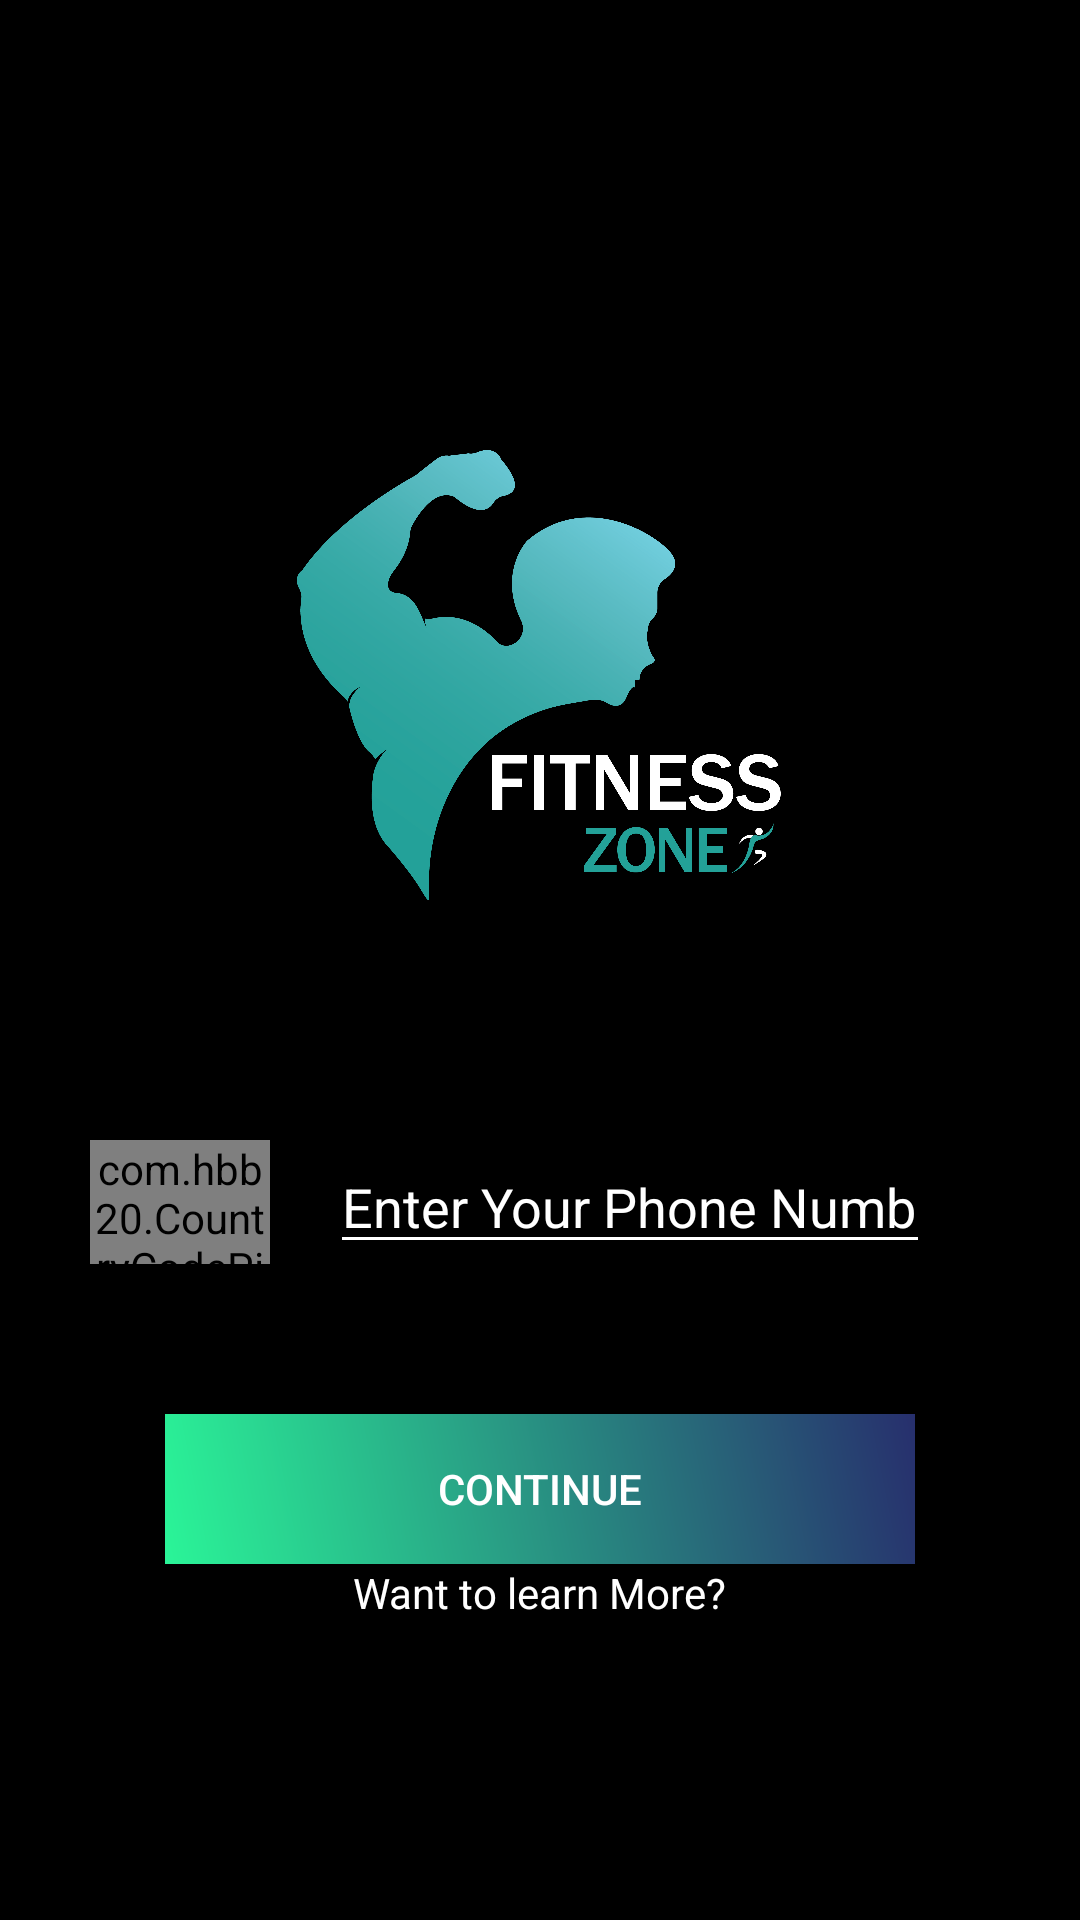

The Android layout XML behind this screen, and the referenced resources:
<!-- AndroidManifest.xml: application theme Theme.FitnessZone3 -->
<!-- res/layout/activity_signup.xml -->
<?xml version="1.0" encoding="utf-8"?>
<LinearLayout xmlns:android="http://schemas.android.com/apk/res/android"
    android:layout_width="match_parent"
    android:layout_height="match_parent"
    xmlns:app="http://schemas.android.com/apk/res-auto"
    android:background="@color/black"
    android:orientation="vertical">


    <ImageView
        android:layout_marginTop="100dp"
        android:layout_width="match_parent"
       android:padding="50dp"
        android:layout_height="250dp"
        android:src="@drawable/logo"
        />
    <LinearLayout
        android:layout_width="match_parent"
        android:layout_height="wrap_content"
        android:orientation="horizontal"
        android:padding="10sp"
        android:layout_margin="20sp">


        <com.hbb20.CountryCodePicker
            android:id="@+id/ccp"
            android:layout_width="match_parent"
            android:layout_height="match_parent"
            android:layout_weight="4"
            android:gravity="center"
            app:ccp_autoDetectCountry="true"

            />
        <EditText
            android:layout_weight="1"
            android:id="@+id/phoneno"
            android:layout_width="match_parent"
            android:layout_height="wrap_content"
            android:layout_marginLeft="20dp"
            android:layout_marginRight="20dp"
            android:backgroundTint="#ffffff"
            android:textColor="#fff"
            android:hint="Enter Your Phone Number"
            android:inputType="textEmailAddress|phone"
            android:textColorHint="#ffffff"
            android:textDirection="anyRtl" />

    </LinearLayout>



    <androidx.appcompat.widget.AppCompatButton
        android:onClick="openverifycode"
        android:id="@+id/buttonContinue"
        android:layout_width="250dp"
        android:layout_height="50dp"
        android:layout_gravity="center"
        android:background="@drawable/gradiant"
        android:textColor="#fff"
        android:text="Continue"
        android:layout_marginTop="20dp"
        />
    <LinearLayout
        android:layout_width="match_parent"
        android:layout_height="wrap_content"
        android:orientation="horizontal"
        android:gravity="center">
        <TextView
            android:textColor="#ffffff"
            android:layout_width="wrap_content"
            android:layout_height="wrap_content"
            android:text="Want to learn More?"/>

    </LinearLayout>



</LinearLayout>
<!-- resources referenced by this layout -->
<resources>
  <color name="black">#FF000000</color>
  <!-- drawable gradiant (drawable) -->
  <?xml version="1.0" encoding="utf-8"?>
  <shape xmlns:android="http://schemas.android.com/apk/res/android"
      android:shape="rectangle">
      <gradient
          android:startColor="#2AF598"
          android:endColor="#272f6d"
          android:angle="45" />
  </shape>
  <!-- drawable logo: png bitmap (drawable, 160709 bytes) -->
  <style name="Theme.FitnessZone3" parent="Theme.MaterialComponents.DayNight.DarkActionBar">
          
          <item name="colorPrimary">@color/purple_500</item>
          <item name="colorPrimaryVariant">@color/purple_700</item>
          <item name="colorOnPrimary">@color/white</item>
          
          <item name="colorSecondary">@color/teal_200</item>
          <item name="colorSecondaryVariant">@color/teal_700</item>
          <item name="colorOnSecondary">@color/black</item>
          
          <item name="android:statusBarColor" tools:targetApi="l">?attr/colorPrimaryVariant</item>
          
      </style>
  <color name="purple_500">#2AF598</color>
  <color name="purple_700">#2AF598</color>
  <color name="white">#FFFFFFFF</color>
  <color name="teal_200">#FF03DAC5</color>
  <color name="teal_700">#FF018786</color>
</resources>
